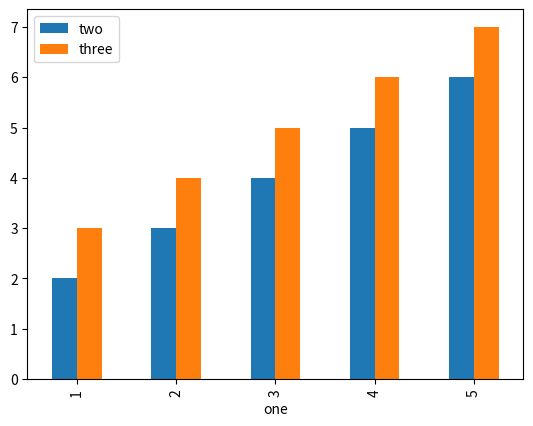

Here is the Python script that generated this plot:
def plot():
    try:
        import matplotlib.pyplot as plt
        import numpy as np
        import pandas as pd
    except ModuleNotFoundError:
        return

    df = pd.DataFrame(
        np.array([[1, 2, 3, 4], [2, 3, 4, 5], [3, 4, 5, 6], [4, 5, 6, 7], [5, 6, 7, 8]]),
        columns=['one', 'two', 'three', 'four']
    )

    df.plot.bar(x='one', y=['two', 'three'])

    plt.show()


plot()
